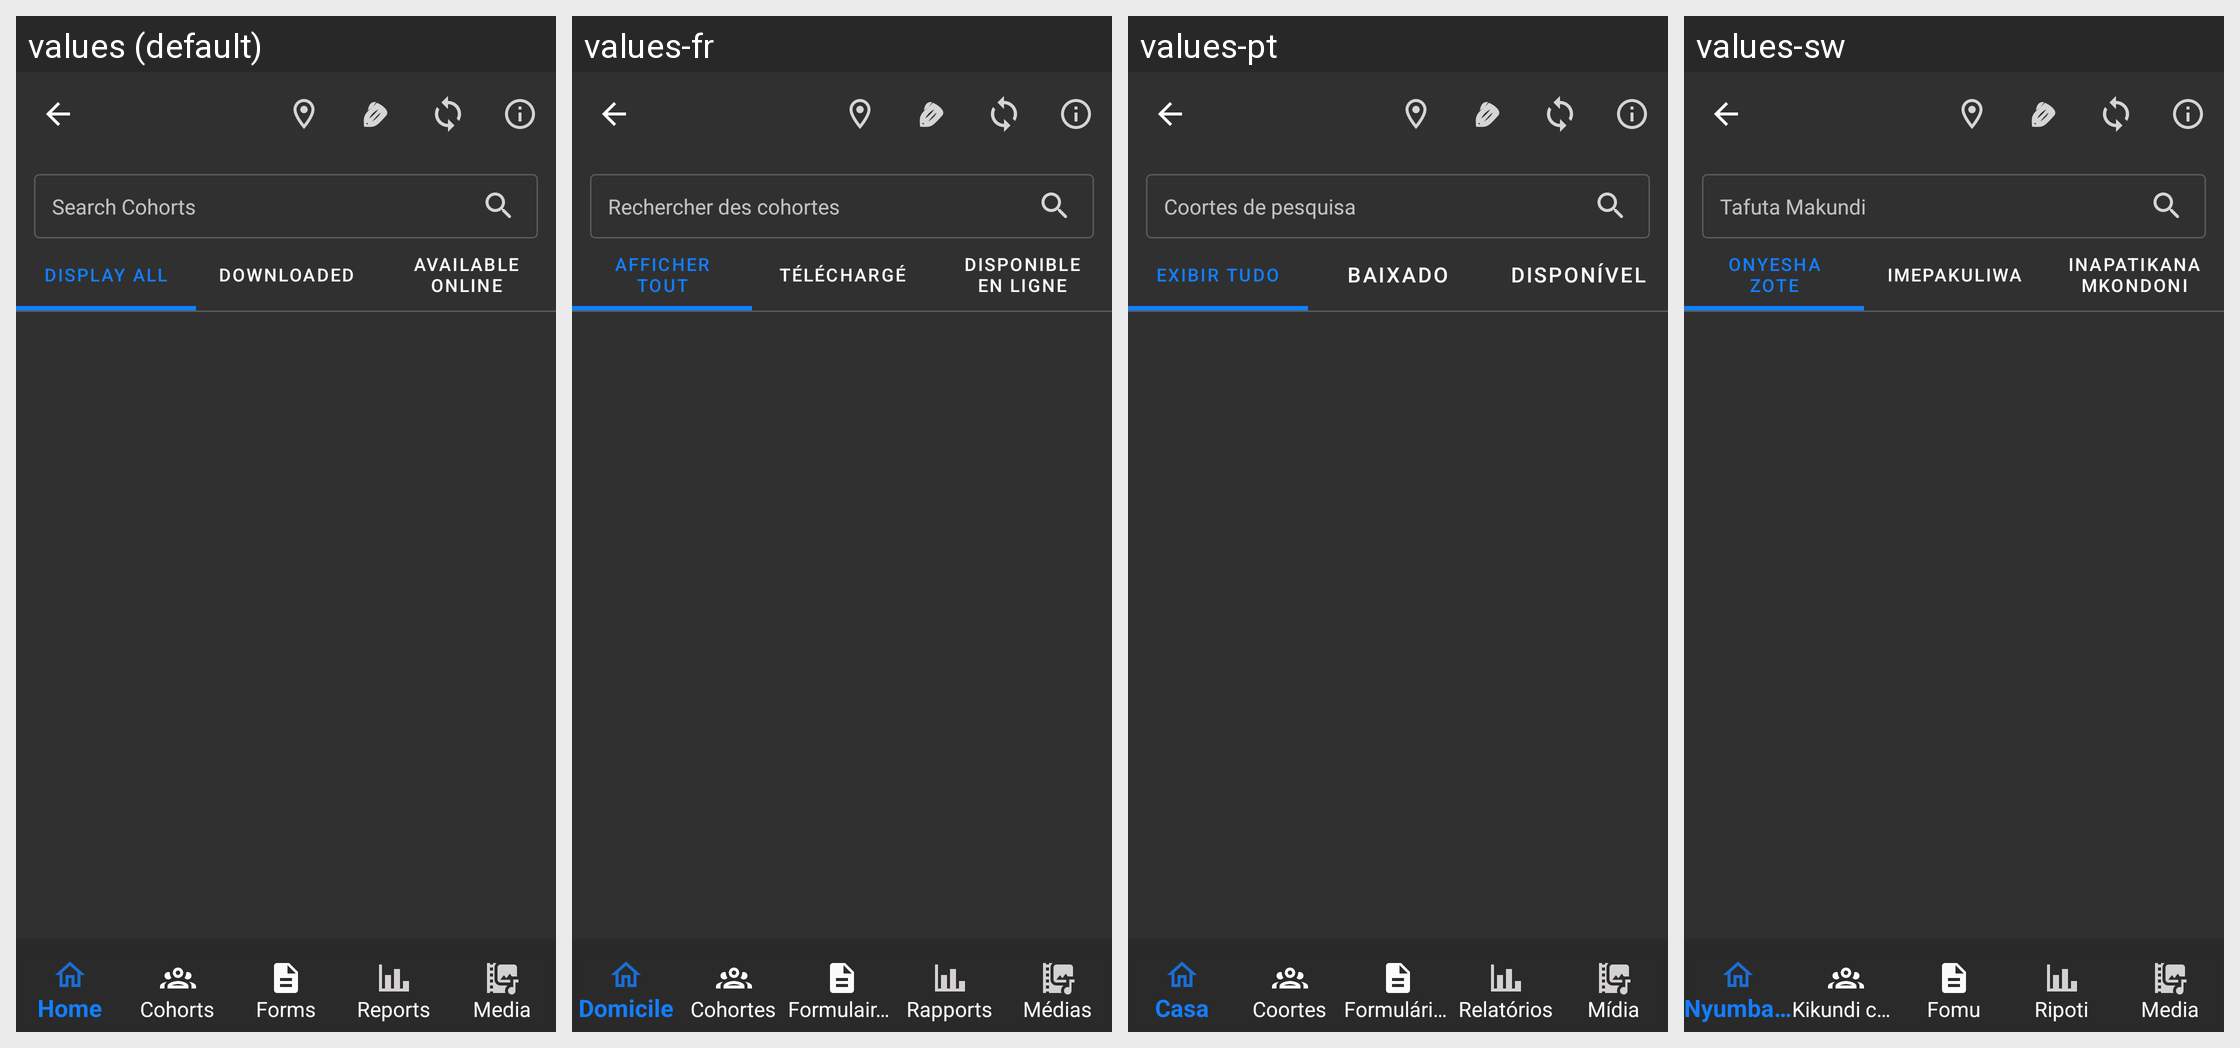

Here is an Android app screen in its default locale and in the app's own translations. Write out the translated-string differences for the strings that appear on this screen.
Android screen res/layout/activity_cohort_pager.xml rendered under 4 locales, left to right: values (default), values-fr, values-pt, values-sw. Device: Nexus 5 (rendered at 1080×1920; each locale shown at half size, 540×960, under a caption strip naming it); theme AppTheme.
Other locales in the repository, not shown: values-en, values-gu, values-hi.
Strings drawn on this screen, with the default value and each locale's value (text and hints the layout hard-codes, and strings that could not be matched under every locale, appear in the picture but are not listed):

general_search_cohorts
  values: Search Cohorts
  values-fr: Rechercher des cohortes
  values-pt: Coortes de pesquisa
  values-sw: Tafuta Makundi

general_display_all
  values: Display All
  values-fr: Afficher tout
  values-pt: Exibir tudo
  values-sw: Onyesha Zote

general_downloaded
  values: Downloaded
  values-fr: Téléchargé
  values-pt: Baixado
  values-sw: Imepakuliwa

general_available_online
  values: Available Online
  values-fr: Disponible en ligne
  values-pt: Disponível
  values-sw: Inapatikana Mkondoni
